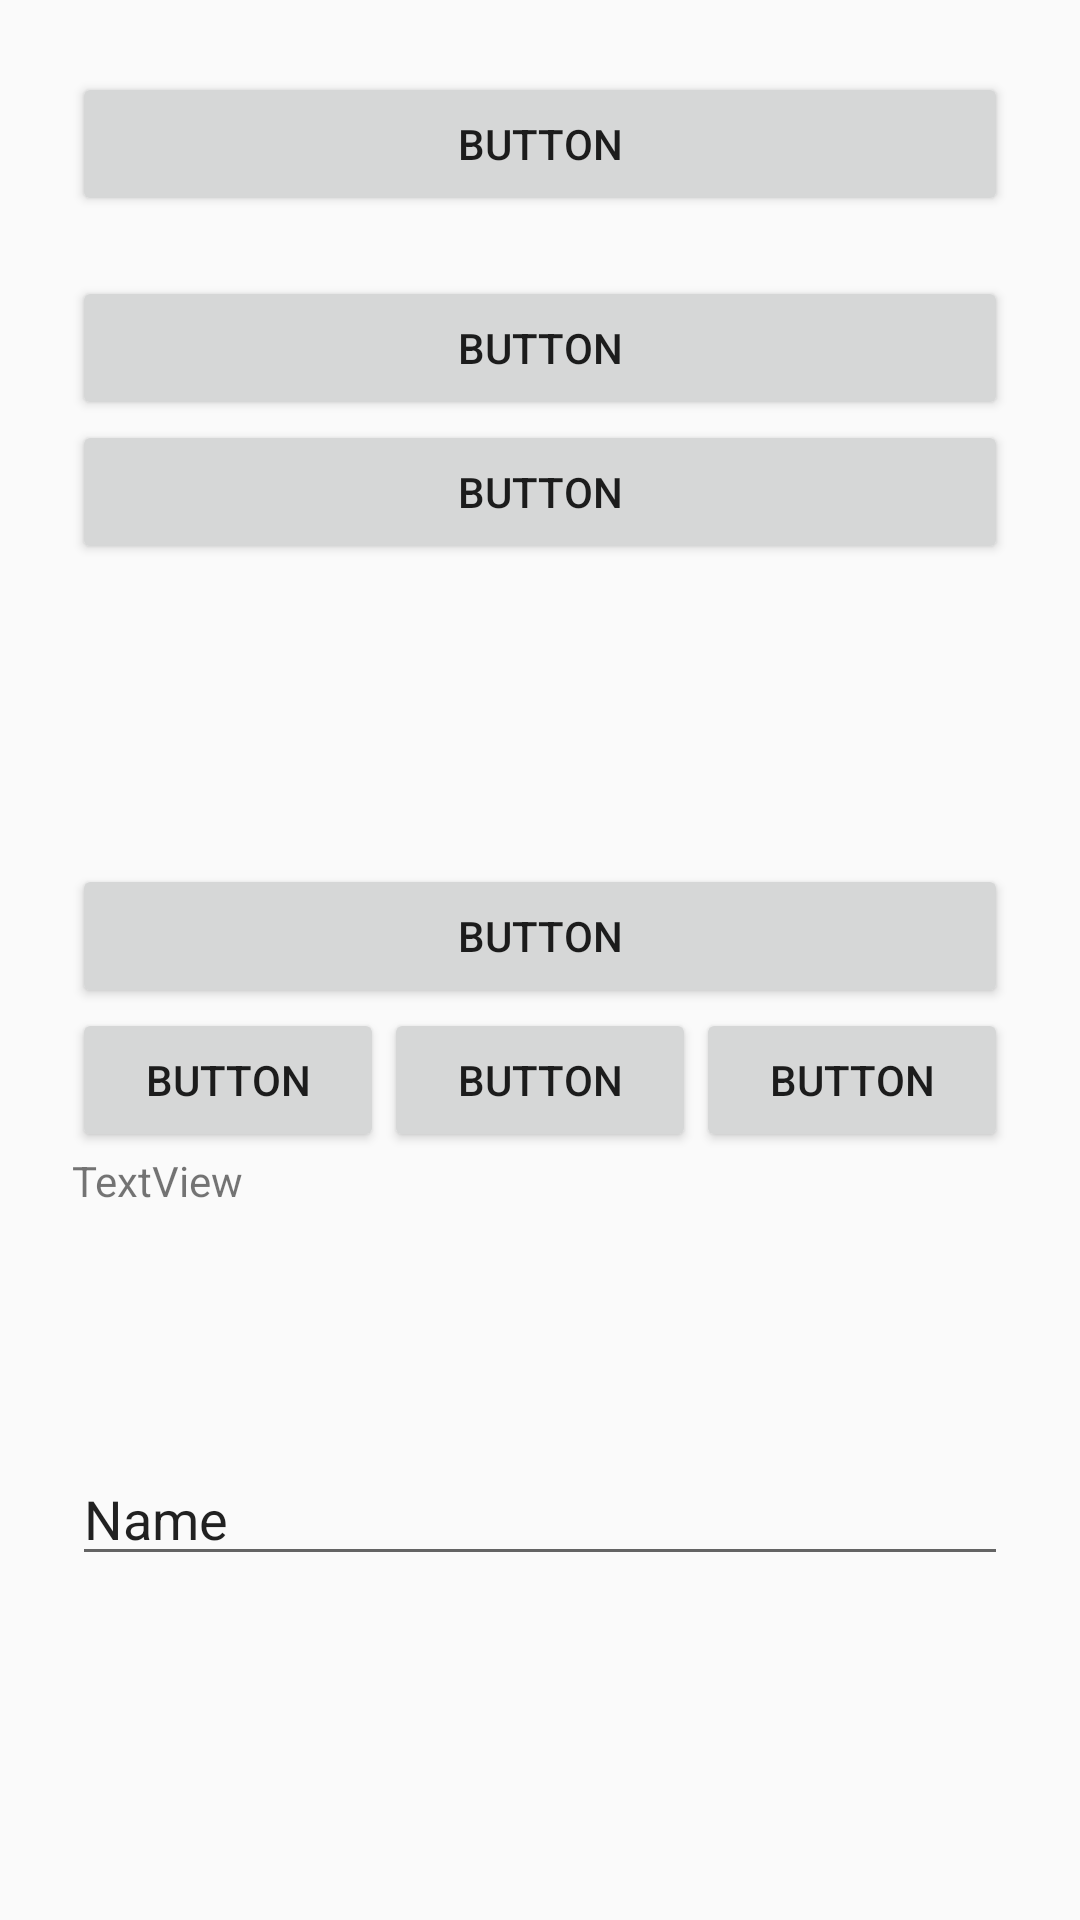

Android layout source for this screen:
<!-- AndroidManifest.xml: application theme Theme.Week2_hello -->
<!-- res/layout/aaa.xml -->
<?xml version="1.0" encoding="utf-8"?>
<LinearLayout xmlns:android="http://schemas.android.com/apk/res/android"
    xmlns:app="http://schemas.android.com/apk/res-auto"
    xmlns:tools="http://schemas.android.com/tools"
    android:layout_width="match_parent"
    android:layout_height="match_parent"
    android:orientation="vertical"
    android:padding="24dp">

    <Button
        android:id="@+id/button4"
        android:layout_width="match_parent"
        android:layout_height="wrap_content"
        android:layout_marginBottom="20dp"
        android:text="Button" />

    <Button
        android:id="@+id/button5"
        android:layout_width="match_parent"
        android:layout_height="wrap_content"
        android:text="Button" />

    <Button
        android:id="@+id/button6"
        android:layout_width="match_parent"
        android:layout_height="wrap_content"
        android:text="Button" />

    <LinearLayout
        android:layout_width="match_parent"
        android:layout_height="100dp"
        android:orientation="horizontal" />

    <Button
        android:id="@+id/button8"
        android:layout_width="match_parent"
        android:layout_height="wrap_content"
        android:text="Button" />

    <LinearLayout
        android:layout_width="match_parent"
        android:layout_height="wrap_content"
        android:orientation="horizontal">

        <Button
            android:id="@+id/button9"
            android:layout_width="wrap_content"
            android:layout_height="wrap_content"
            android:layout_weight="1"
            android:text="Button" />

        <Button
            android:id="@+id/button10"
            android:layout_width="wrap_content"
            android:layout_height="wrap_content"
            android:layout_weight="1"
            android:text="Button" />

        <Button
            android:id="@+id/button15"
            android:layout_width="wrap_content"
            android:layout_height="wrap_content"
            android:layout_weight="1"
            android:text="Button" />
    </LinearLayout>

    <TextView
        android:id="@+id/textView"
        android:layout_width="match_parent"
        android:layout_height="100dp"
        android:text="TextView" />

    <EditText
        android:id="@+id/editTextTextPersonName"
        android:layout_width="match_parent"
        android:layout_height="wrap_content"
        android:ems="10"
        android:inputType="textPersonName"
        android:text="Name" />


</LinearLayout>
<!-- resources referenced by this layout -->
<resources>
  <style name="Theme.Week2_hello" parent="Theme.AppCompat.Light.DarkActionBar">
          
          <item name="colorPrimary">@color/purple_500</item>
          <item name="colorPrimaryDark">@color/purple_700</item>
          <item name="colorAccent">@color/teal_200</item>
          
      </style>
  <!-- not gathered from this repository: default colours our renderer supplied (Android Studio template values) -->
  <color name="purple_500">#FF6200EE</color>
  <color name="purple_700">#FF3700B3</color>
  <color name="teal_200">#FF03DAC5</color>
</resources>
